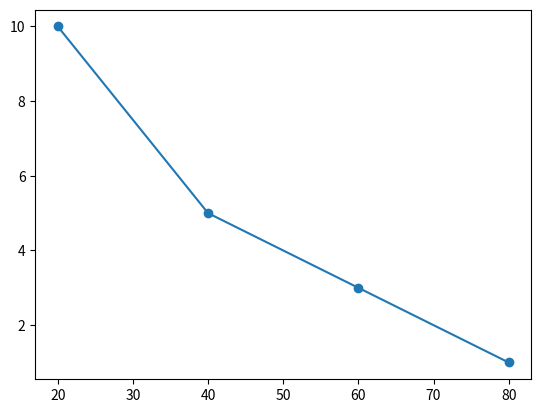

The script that saved this image: (Note: this script raises an exception after producing the figure.)
import matplotlib.pyplot as plt

data = [20, 40, 60, 80]
y_data = [10, 5, 3, 1]
plt.plot(data, y_data, marker='o')
plt.savefig('/Users/<user>/Project/NumPy_Pands_Matplotlib_Scikit-learn_Tutorial/Matplotlib_Tutorial/graph.png')
plt.show()
